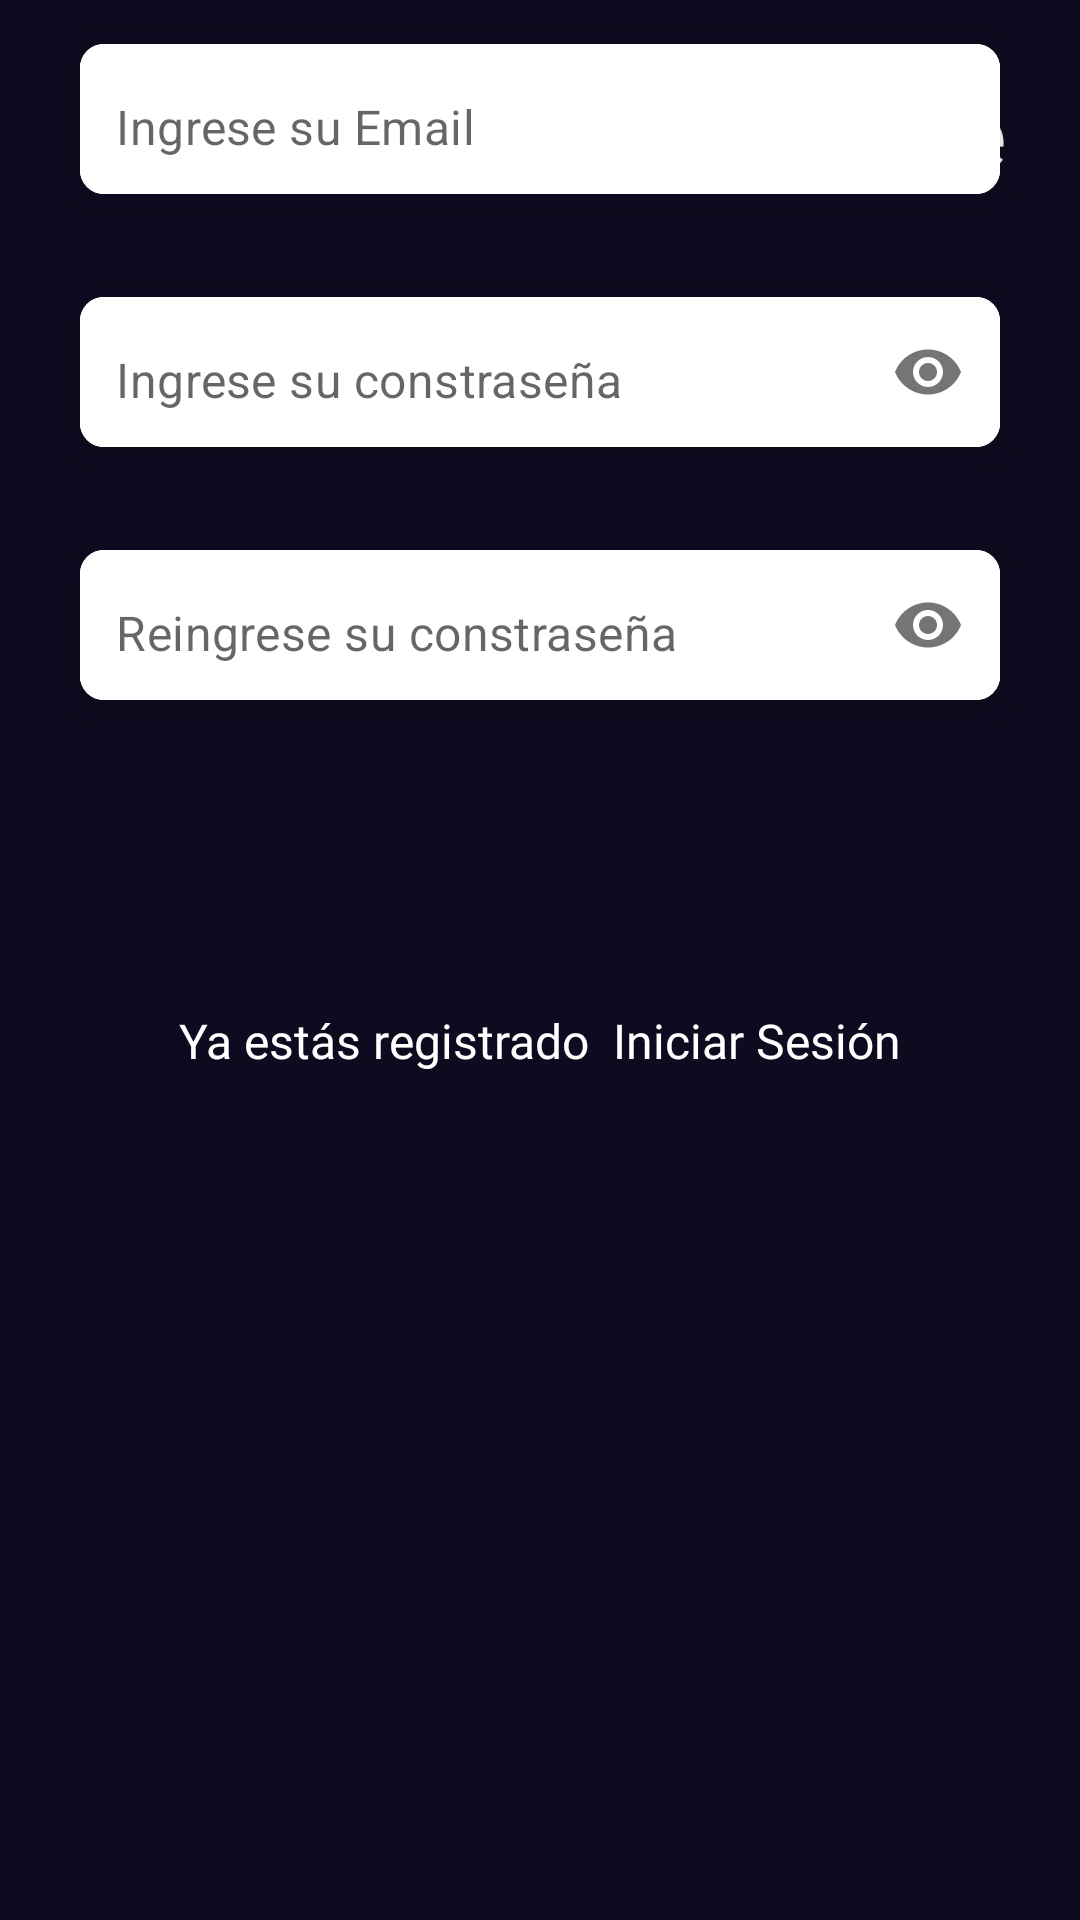

Here is an Android app screen rendered from its layout file. Give the layout XML and the strings, colors and styles it references.
<!-- AndroidManifest.xml: application theme Theme.AndroidMaster -->
<!-- res/layout/fragment_sign_up.xml -->
<?xml version="1.0" encoding="utf-8"?>
<androidx.constraintlayout.widget.ConstraintLayout xmlns:android="http://schemas.android.com/apk/res/android"
    xmlns:app="http://schemas.android.com/apk/res-auto"
    xmlns:tools="http://schemas.android.com/tools"
    android:layout_width="match_parent"
    android:layout_height="match_parent"
    android:background="@color/background_app"
    tools:context=".fragments.SignUpFragment">

    <ImageView
        android:id="@+id/imageView"
        android:layout_width="wrap_content"
        android:layout_height="200dp"
        android:scaleType="fitXY"
        android:src="@drawable/design_one"
        app:layout_constraintEnd_toEndOf="parent"
        app:layout_constraintHorizontal_bias="0.5"
        app:layout_constraintStart_toStartOf="parent"
        app:layout_constraintTop_toTopOf="parent" />


    <TextView
        android:id="@+id/textView"
        android:layout_width="wrap_content"
        android:layout_height="wrap_content"
        android:layout_marginTop="24dp"
        android:layout_marginEnd="24dp"
        android:fontFamily="@font/inter_extra_bold"
        android:text="Registrarse"
        android:textColor="@color/white"
        android:textSize="30sp"
        app:layout_constraintEnd_toEndOf="parent"
        app:layout_constraintTop_toTopOf="parent" />

    <com.google.android.material.card.MaterialCardView
        android:id="@+id/cardView1"
        android:layout_width="0dp"
        android:layout_height="wrap_content"
        android:layout_marginHorizontal="16dp"
        app:cardCornerRadius="8dp"
        app:cardElevation="8dp"
        app:cardUseCompatPadding="true"
        app:layout_constraintEnd_toEndOf="parent"
        app:layout_constraintHorizontal_bias="0.5"
        app:layout_constraintStart_toStartOf="parent"
        tools:layout_editor_absoluteY="242dp">

        <com.google.android.material.textfield.TextInputLayout
            android:layout_width="match_parent"
            android:layout_height="50dp"
            android:background="@color/white"
            app:boxStrokeWidth="0dp"
            app:boxStrokeWidthFocused="0dp"
            app:hintEnabled="false">

            <com.google.android.material.textfield.TextInputEditText
                android:id="@+id/emailEt"
                android:layout_width="match_parent"
                android:layout_height="50dp"
                android:background="@color/white"
                android:hint="@string/enter_your_email"
                android:inputType="textEmailAddress"
                android:paddingStart="12dp"
                android:paddingTop="15dp" />
        </com.google.android.material.textfield.TextInputLayout>

    </com.google.android.material.card.MaterialCardView>

    <com.google.android.material.card.MaterialCardView
        android:id="@+id/cardView2"
        android:layout_width="0dp"
        android:layout_height="wrap_content"
        android:layout_marginHorizontal="16dp"
        android:layout_marginTop="5dp"
        app:cardCornerRadius="8dp"
        app:cardElevation="8dp"
        app:cardUseCompatPadding="true"
        app:layout_constraintEnd_toEndOf="parent"
        app:layout_constraintHorizontal_bias="0.5"
        app:layout_constraintStart_toStartOf="parent"
        app:layout_constraintTop_toBottomOf="@id/cardView1">



        <com.google.android.material.textfield.TextInputLayout
            android:layout_width="match_parent"
            android:layout_height="50dp"
            android:background="@color/white"
            app:boxStrokeWidth="0dp"
            app:boxStrokeWidthFocused="0dp"
            app:hintEnabled="false"
            app:passwordToggleEnabled="true">

            <com.google.android.material.textfield.TextInputEditText
                android:id="@+id/passEt"
                android:layout_width="match_parent"
                android:layout_height="match_parent"
                android:background="@color/white"
                android:hint="@string/enter_your_pass"
                android:inputType="textPassword"
                android:paddingStart="12dp"
                android:paddingTop="15dp" />

        </com.google.android.material.textfield.TextInputLayout>


    </com.google.android.material.card.MaterialCardView>


    <com.google.android.material.card.MaterialCardView
        android:id="@+id/cardView3"
        android:layout_width="0dp"
        android:layout_height="wrap_content"
        android:layout_marginHorizontal="16dp"
        android:layout_marginTop="5dp"
        app:cardCornerRadius="8dp"
        app:cardElevation="8dp"
        app:cardUseCompatPadding="true"
        app:layout_constraintEnd_toEndOf="parent"
        app:layout_constraintHorizontal_bias="0.5"
        app:layout_constraintStart_toStartOf="parent"
        app:layout_constraintTop_toBottomOf="@id/cardView2">


        <com.google.android.material.textfield.TextInputLayout
            android:layout_width="match_parent"
            android:layout_height="50dp"
            android:background="@color/white"
            app:boxStrokeWidth="0dp"
            app:boxStrokeWidthFocused="0dp"
            app:hintEnabled="false"
            app:passwordToggleEnabled="true">

            <com.google.android.material.textfield.TextInputEditText
                android:id="@+id/verifyPassEt"
                android:layout_width="match_parent"
                android:layout_height="match_parent"
                android:background="@color/white"
                android:hint="@string/re_enter_your_pass"
                android:inputType="textPassword"
                android:paddingStart="12dp"
                android:paddingTop="15dp" />

        </com.google.android.material.textfield.TextInputLayout>


    </com.google.android.material.card.MaterialCardView>

    <ImageView
        android:id="@+id/nextBtn"
        android:layout_width="60dp"
        android:layout_height="60dp"
        android:layout_marginTop="16dp"
        android:layout_marginEnd="12dp"
        android:src="@drawable/btn"
        app:layout_constraintEnd_toEndOf="@id/cardView3"
        app:layout_constraintTop_toBottomOf="@id/cardView3" />

    <TextView
        android:id="@+id/textview32"
        android:layout_width="wrap_content"
        android:layout_height="wrap_content"
        android:layout_marginTop="12dp"
        android:fontFamily="@font/inter_regular"
        android:textColor="@color/white"
        android:text="Ya estás registrado "
        android:textSize="16sp"
        app:layout_constraintEnd_toStartOf="@+id/textViewSignIn"
        app:layout_constraintHorizontal_bias="0.5"

        app:layout_constraintStart_toStartOf="@+id/guideline2"
        app:layout_constraintTop_toBottomOf="@id/nextBtn" />

    <TextView
        android:id="@+id/textViewSignIn"
        android:layout_width="wrap_content"
        android:layout_height="wrap_content"
        android:fontFamily="@font/inter_regular"
        android:text=" Iniciar Sesión"
        android:textColor="@color/white"
        android:textSize="16sp"
        app:layout_constraintEnd_toStartOf="@+id/guideline3"
        app:layout_constraintHorizontal_bias="0.5"
        app:layout_constraintStart_toEndOf="@+id/textview32"
        app:layout_constraintTop_toTopOf="@id/textview32" />

    <androidx.constraintlayout.widget.Guideline
        android:id="@+id/guideline2"
        android:layout_width="wrap_content"
        android:layout_height="wrap_content"
        android:orientation="vertical"
        app:layout_constraintGuide_percent="0.24" />

    <androidx.constraintlayout.widget.Guideline
        android:id="@+id/guideline3"
        android:layout_width="wrap_content"
        android:layout_height="wrap_content"
        android:orientation="vertical"
        app:layout_constraintGuide_percent="0.76" />
</androidx.constraintlayout.widget.ConstraintLayout>
<!-- resources referenced by this layout -->
<resources>
  <color name="background_app">#0E0B20</color>
  <color name="white">#FFFFFFFF</color>
  <string name="enter_your_email">Ingrese su Email</string>
  <string name="enter_your_pass">Ingrese su constraseña</string>
  <string name="re_enter_your_pass">Reingrese su constraseña</string>
  <style name="Theme.AndroidMaster" parent="Theme.MaterialComponents.DayNight.NoActionBar">
          
          <item name="colorPrimary">@color/purple_500</item>
          <item name="colorPrimaryVariant">@color/purple_700</item>
          <item name="colorOnPrimary">@color/white</item>
          
          <item name="colorSecondary">@color/teal_200</item>
          <item name="colorSecondaryVariant">@color/teal_700</item>
          <item name="colorOnSecondary">@color/black</item>
          
          <item name="android:statusBarColor" tools:targetApi="l">@color/secondary_color</item>
          
      </style>
  <color name="purple_500">#FF6200EE</color>
  <color name="purple_700">#FF3700B3</color>
  <color name="teal_200">#FF03DAC5</color>
  <color name="teal_700">#FF018786</color>
  <color name="black">#FF000000</color>
  <color name="secondary_color">#D5CEFF</color>
</resources>
